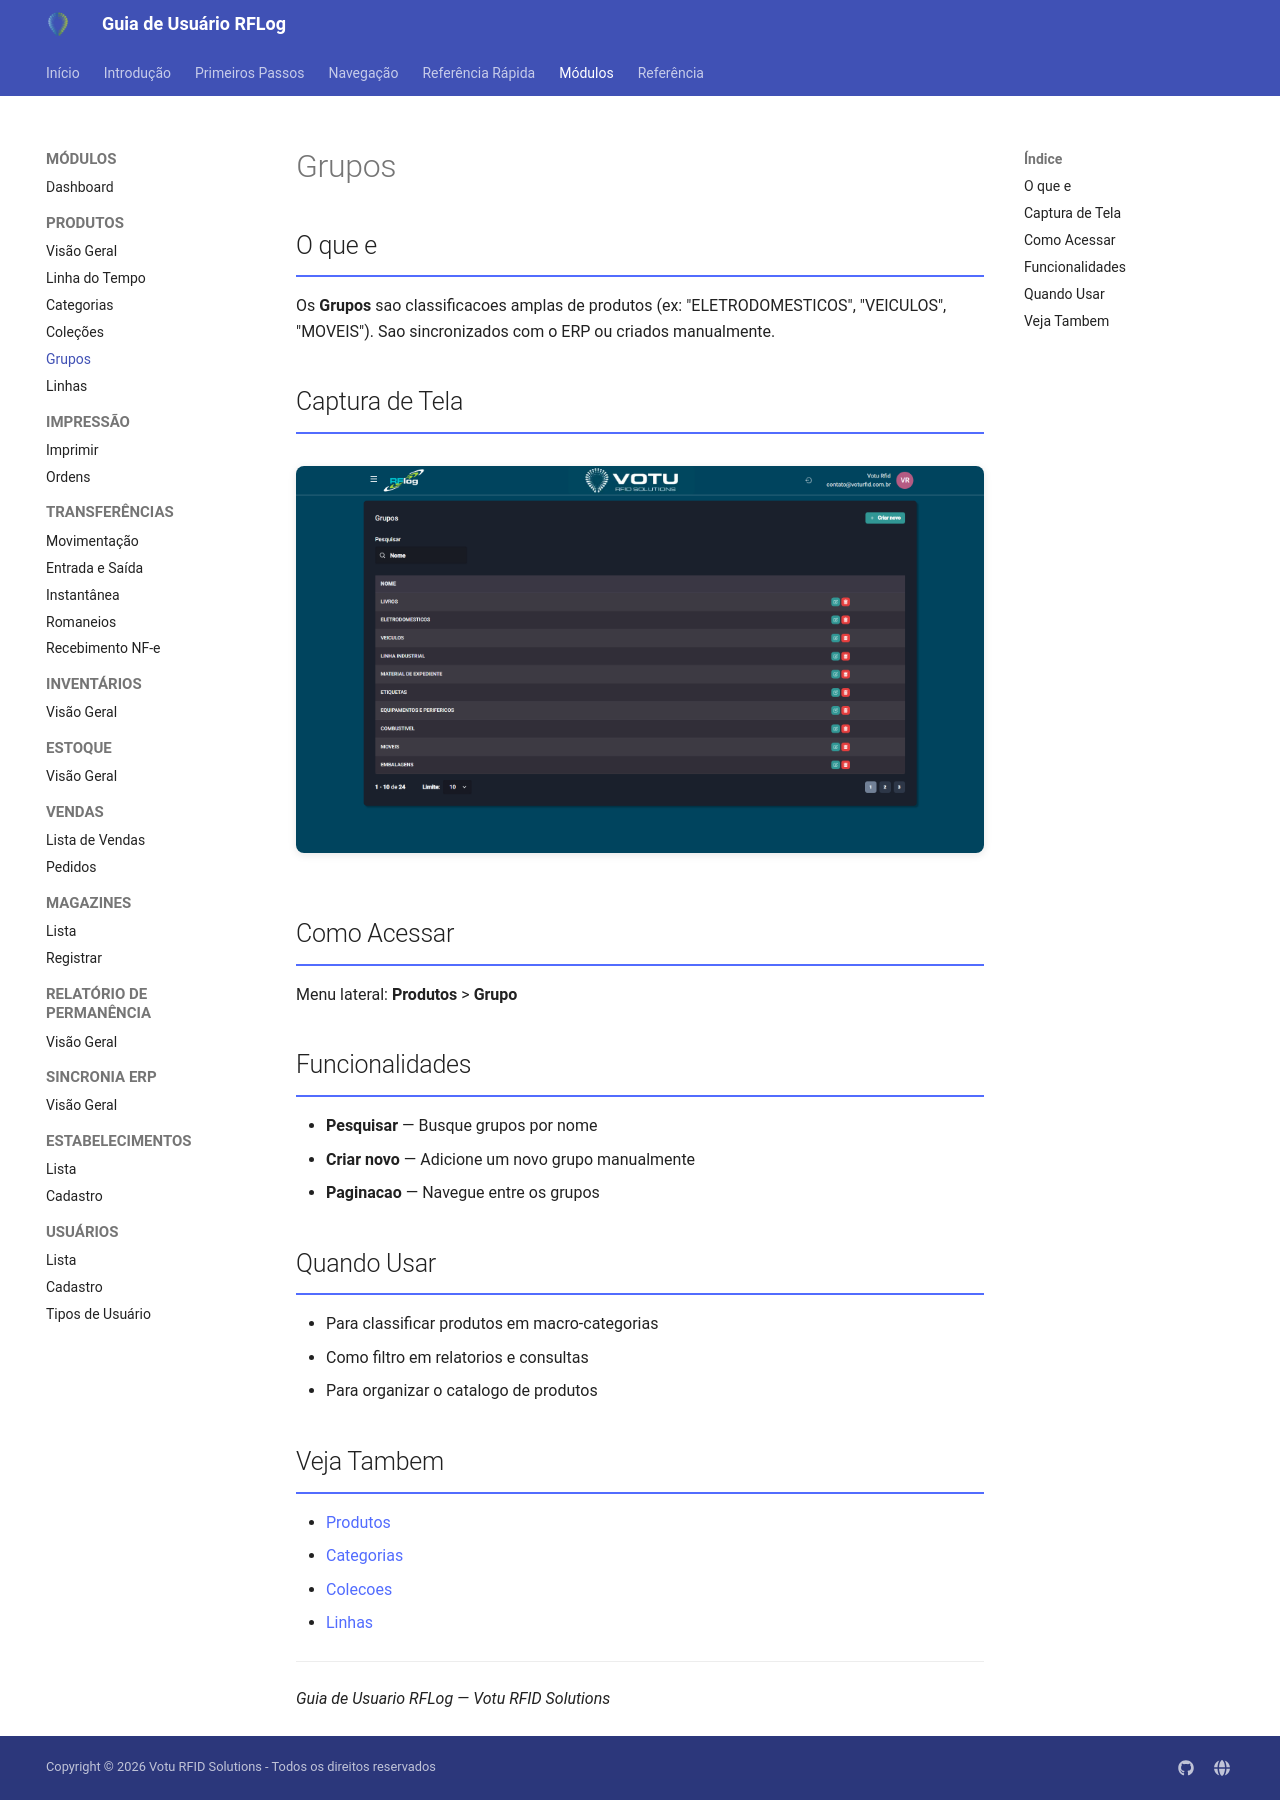

repository: rodrigoomartins/guia_rflog · page: 03_Modulos/Grupos/index.html · generator: mkdocs

---
tags: [rflog, modulo, grupos]
data: 2026-04-15
---

# Grupos

## O que e

Os **Grupos** sao classificacoes amplas de produtos (ex: "ELETRODOMESTICOS", "VEICULOS", "MOVEIS"). Sao sincronizados com o ERP ou criados manualmente.

## Captura de Tela

![Grupos](../assets/screenshots/07_grupos.png)

## Como Acessar

Menu lateral: **Produtos** > **Grupo**

## Funcionalidades

- **Pesquisar** — Busque grupos por nome
- **Criar novo** — Adicione um novo grupo manualmente
- **Paginacao** — Navegue entre os grupos

## Quando Usar

- Para classificar produtos em macro-categorias
- Como filtro em relatorios e consultas
- Para organizar o catalogo de produtos

## Veja Tambem

- [Produtos](Produtos.md)
- [Categorias](Categorias.md)
- [Colecoes](Colecoes.md)
- [Linhas](Linhas.md)

---

*Guia de Usuario RFLog — Votu RFID Solutions*
